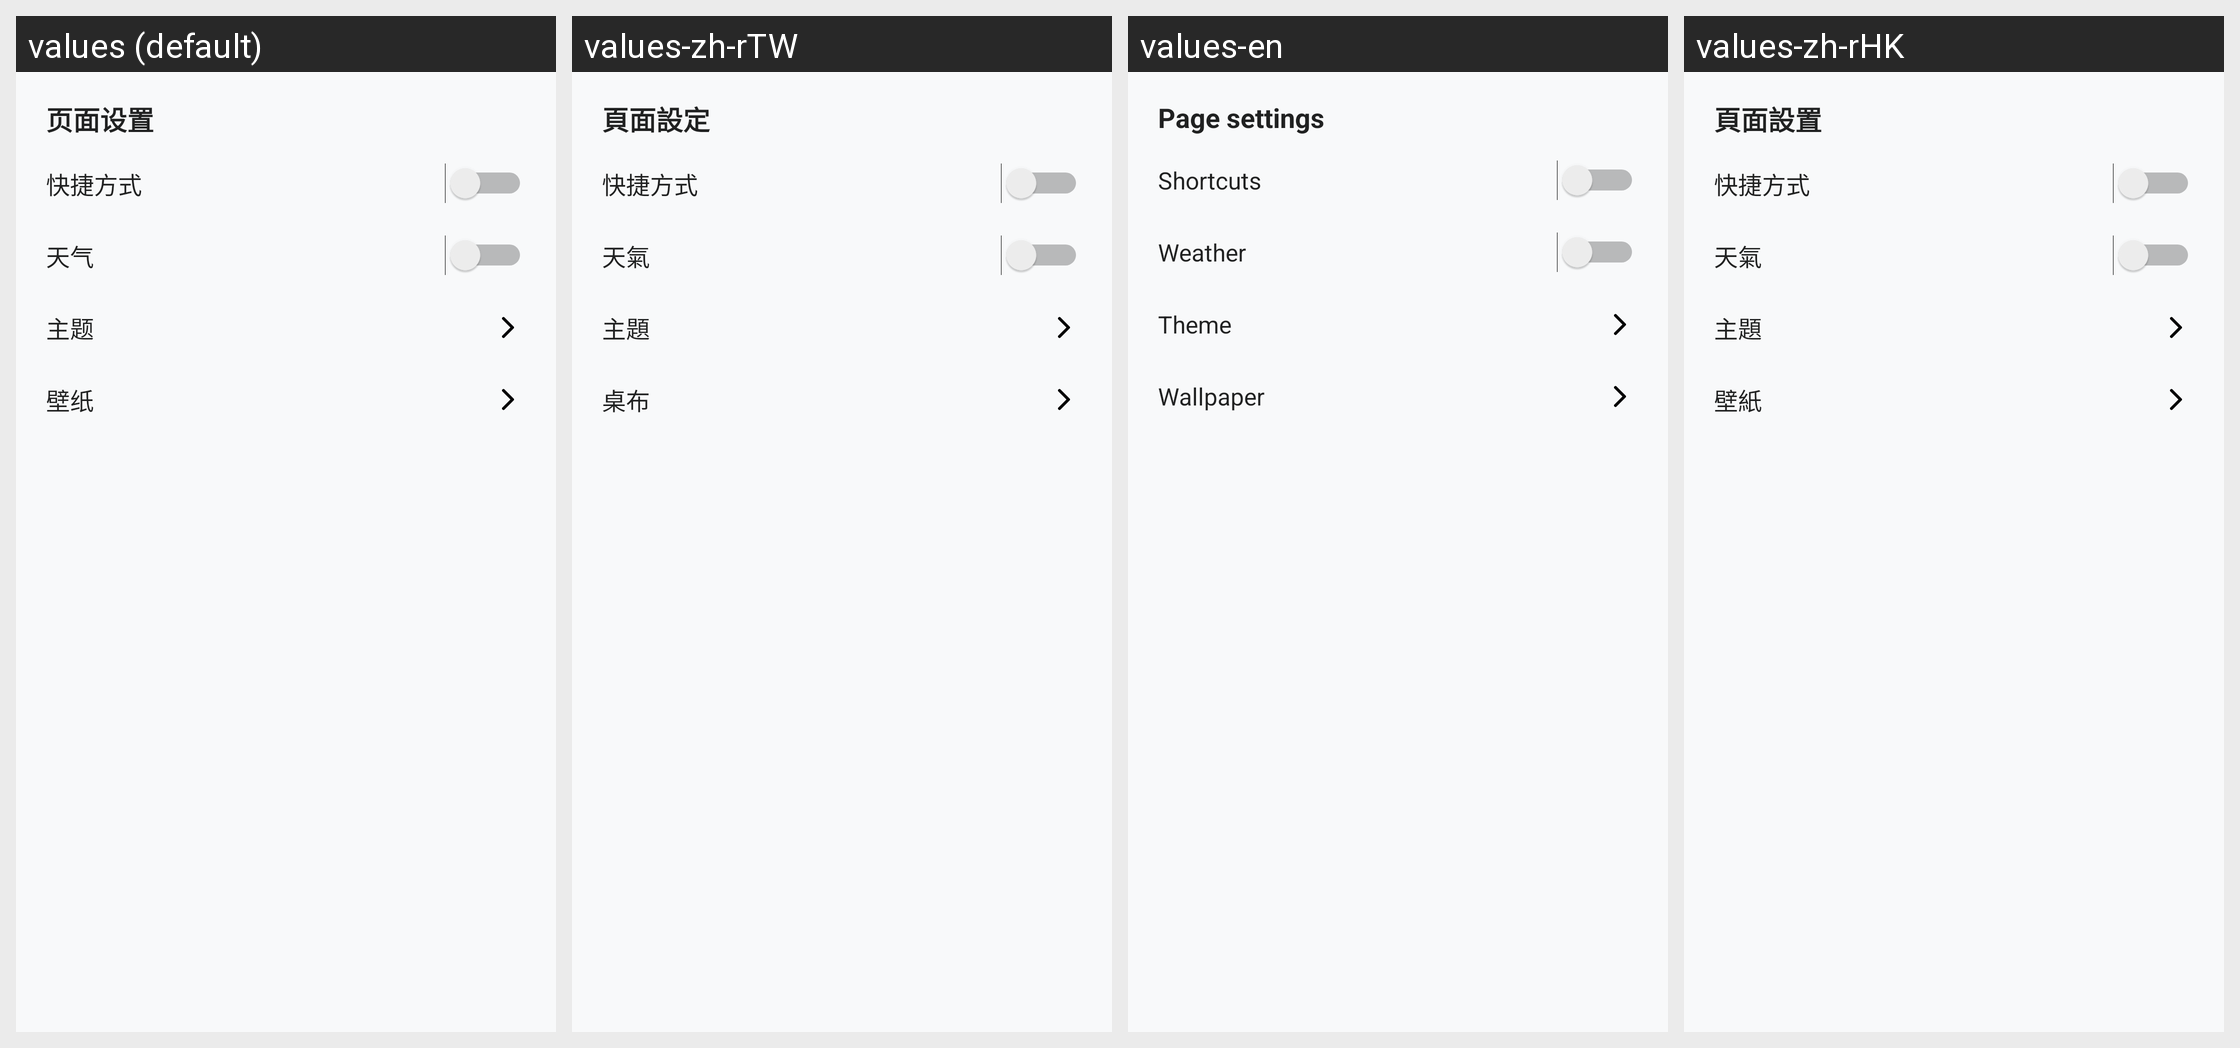

Locale-by-locale string values for the Android screen shown in this grid:
Android screen res/layout/view_page_settings.xml rendered under 4 locales, left to right: values (default), values-zh-rTW, values-en, values-zh-rHK. Device: Nexus 5 (rendered at 1080×1920; each locale shown at half size, 540×960, under a caption strip naming it); theme Theme.Aegis.
Strings drawn on this screen, with the default value and each locale's value (text and hints the layout hard-codes, and strings that could not be matched under every locale, appear in the picture but are not listed):

page_settings
  values: 页面设置
  values-zh-rTW: 頁面設定
  values-en: Page settings
  values-zh-rHK: 頁面設置

shortcuts
  values: 快捷方式
  values-zh-rTW: 快捷方式
  values-en: Shortcuts
  values-zh-rHK: 快捷方式

weather
  values: 天气
  values-zh-rTW: 天氣
  values-en: Weather
  values-zh-rHK: 天氣

theme
  values: 主题
  values-zh-rTW: 主題
  values-en: Theme
  values-zh-rHK: 主題

wallpaper
  values: 壁纸
  values-zh-rTW: 桌布
  values-en: Wallpaper
  values-zh-rHK: 壁紙
